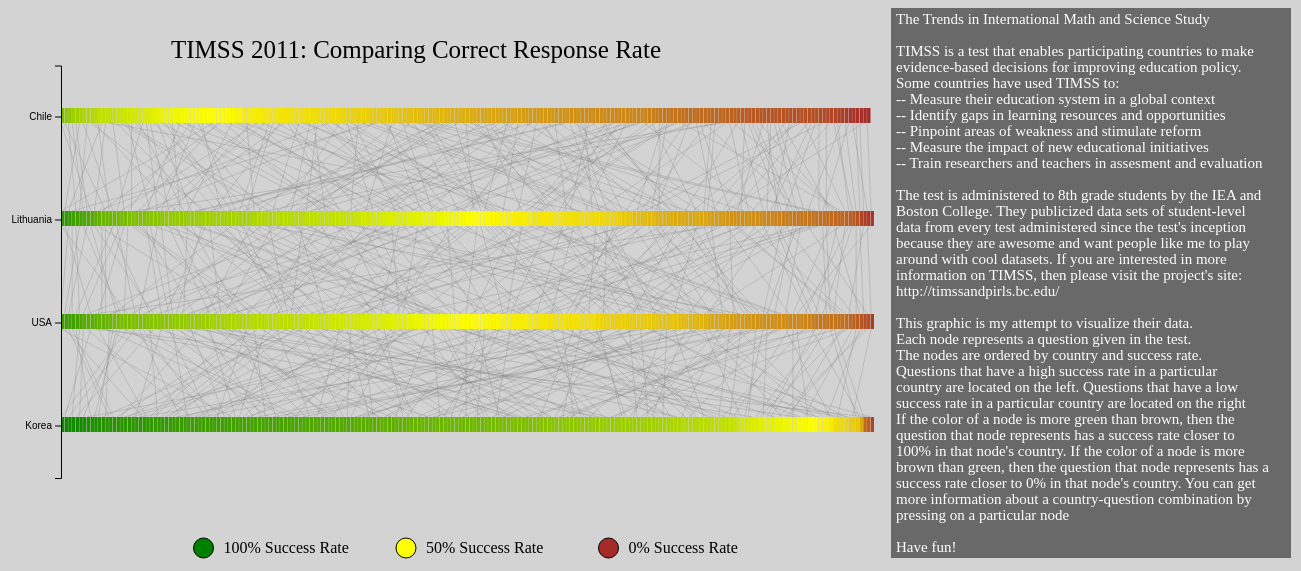
D3 v4 page, settled after 480 driven frames (8 s of simulated time); the page loaded 1 data file(s).



// =========================================== //
// ======= d3 scale info ===================== //
// =========================================== //
        
        // The SVG element will act as a container for all graphic information
        // The margins are for the container svg
        var margin = {
            top: 50,
            bottom: 50,
            left: 60,
            right: 10
        }
        
        //dimensions of the container svg
        var width = 1300 - margin.left - margin.right,
            height = 650 - margin.top - margin.bottom;
        
        //saving space for info bar
        var width_info = 400;
        
        // consistent dimensions 
        var internal_buffer = 20;
        var node_height = 15;
        var color_key_radius = 10
        
        var x_nodes = d3.scaleLinear()
            .range([0, width - width_info - internal_buffer]);
        
        var y = d3.scaleBand()
            .rangeRound([0, (.75 * height)]);
        
        var clr = d3.scaleLinear()
            .range(['green', 'yellow', 'brown'])
            .domain([1, .5, 0]);
                 
// =========================================== //
// ========== Static Parts =================== //
// =========================================== //
        
        // conatiner svg
        svg = d3.select('#timss')
            .append('svg')
            .attr('height', height + margin.top + margin.bottom)
            .attr('width', width + margin.left + margin.right)
            .append('g')
            .attr('transform', 'translate(' + margin.left + ',' + margin.top + ')')
        
        // info display
        info = d3.select('svg')
            .append('g')
            .attr('transform', 'translate(' + (margin.left + width - width_info) + ',0)')
                
        //I should translate the intro text to spanish and create a 'choose language' functionality
        //SVG text does not allow for newlines or tabs so I created an array of text lines
        intro_text = [
            'The Trends in International Math and Science Study',
            '',
            'TIMSS is a test that enables participating countries to make',
            'evidence-based decisions for improving education policy.',
            'Some countries have used TIMSS to:',
            '-- Measure their education system in a global context',
            '-- Identify gaps in learning resources and opportunities',
            '-- Pinpoint areas of weakness and stimulate reform',
            '-- Measure the impact of new educational initiatives',
            '-- Train researchers and teachers in assesment and evaluation',
            '',
            'The test is administered to 8th grade students by the IEA and',
            'Boston College. They publicized data sets of student-level ',
            'data from every test administered since the test\'s inception',
            'because they are awesome and want people like me to play',
            'around with cool datasets. If you are interested in  more',
            'information on TIMSS, then please visit the project\'s site:',
            'http://timssandpirls.bc.edu/',
            '',
            'This graphic is my attempt to visualize their data.',
            'Each node represents a question given in the test.',
            'The nodes are ordered by country and success rate.',
            'Questions that have a high success rate in a particular',
            'country are located on the left. Questions that have a low',
            'success rate in a particular country are located on the right',
            'If the color of a node is more green than brown, then the',
            'question that node represents has a success rate closer to',
            '100% in that node\'s country. If the color of a node is more',
            'brown than green, then the question that node represents has a',
            'success rate closer to 0% in that node\'s country. You can get',
            'more information about a country-question combination by',
            'pressing on a particular node',
            '', 
            'Have fun!'
        ]
                
        info.append('rect')
            .attr('height', height)
            .attr('width', width_info)
            .attr('fill', 'black')
            .attr('fill-opacity', '.5')
        
        info.selectAll('text')
            .data(intro_text)
            .enter().append('text')
            .attr('y', function(d,i){ return (i+1) * 16})
            .attr('x', '5')
            .attr('font-size', '15')
            .attr('fill', 'white')
            .text(function(d){return d})

        // Title display
        title = d3.select('svg')
            .append('text')
            .attr('x', (width - width_info)/2)
            .attr('y', margin.top)
            .attr('text-anchor', 'middle')
            .attr('fill', 'black')
            .attr('font-size', '25')
            .text('TIMSS 2011: Comparing Correct Response Rate')

        // color key to understand node color
        color_key = d3.select('svg')
            .selectAll('circle')
            .data([[.25, 1], [.5, .5], [.75, 0]])
            .enter().append('circle')
            .attr('cx', function(d){return (width - width_info - internal_buffer) * d[0]})
            .attr('cy', height - color_key_radius)
            .attr('r', color_key_radius)
            .attr('fill', function(d){return clr(d[1])})
            .attr('stroke', 'black')
            .attr('stroke-width', '1')
        
        text_key = d3.select('svg')
            .selectAll('text.key')
            .data([[.25, '100% Success Rate'],[.5, '50% Success Rate'], [.75, '0% Success Rate']])
            .enter().append('text')
            .attr('x', function(d){ return ((width - width_info - internal_buffer) * d[0]) + (color_key_radius * 2)})
            .attr('y', height - (color_key_radius/2))
            .text(function(d){ return d[1]})        
       
// =========================================== //
// =========== Custom Functions ============== //
// =========================================== //
        
        // I need to create a Spanish equivalent
        // when a node is pressed the question information that the node represents is
        // displayed on the info display
        // display_question_info() receives an object containing question-level and
        // country-level information on a particular question
        function display_question_info(obj){
            key_list = Object.keys(obj)
            text = []
            text2 = []
            for(i = 0; i < key_list.length; i++){
                c = key_list[i];
                if(key_list[i] == 'question'){
                    text2.push('Question: ' + obj[c]['topic'])
                    text2.push('--Type: ' + obj[c]['type'])
                    text2.push('-- Cognitive Domain: ' + obj[c]['cognitive'])
                    text2.push('-- Content Domain: ' + obj[c]['content'])
                    text2.push('-- ID: ' + obj[c]['id'])
                } else{
                    text.push( c + ':') 
                    text.push('-- Question ranked as ' + obj[c]['question_rank'] + 'th easiest')
                    text.push('-- ' + obj[c]['number_students'] + ' students were asked this question')
                    text.push('-- ' + (Math.round(obj[c]['correct_ratio'] * 10000)/100) + '% of students answered this question correctly')
                    text.push('---- ' + (Math.round(obj[c]['f_correct_ratio'] * 10000)/100) + '% of female students answered this question correctly' )
                    text.push('---- ' + (Math.round(obj[c]['m_correct_ratio'] * 10000)/100) + '% of male students answered this question correctly')         
                }
            }
            return text2.concat(text);
        }
                
        // when a node is pressed the information display needs to be updated
        // update_info() recieve an array of text typically formatted by display_question_info()
        function update_info(array){
                from_top = 0                
            
                info.selectAll('text')
                    .remove()
                
                info.selectAll('text')
                    .data(display_question_info(array))
                    .enter().append('text')
                    .attr('x', '5')
                    .attr('y', function(d, i){
                        if([0, 5, 11, 17, 23].indexOf(i) >= 0){
                            from_top += 25
                            return from_top
                        } else {
                            from_top += 16
                            return from_top
                        }
                    })
                    .text(function(d){return d})
                    .attr('fill', 'white')
                    .attr('font-size', '15')
        }
        
        
// =========================================== //
// ========== Data Driven Documents ========== //
// =========================================== //
                
        // data is used for debugging purposes, it will equal the json received by the d3.json() call
        var data;        
        
        d3.json('d3_timss.json', function(error, json){
            if(error) throw error;
            
            //data received from json should take the format of [node data, link data, link data, link data,...]
            data = json
            
            x_nodes.domain(d3.extent(json[0].map(function(i){ return i.question_rank })));
            
            //I need to make this more general...change it from hardcoded to function...
            var yPoints = ['Chile', 'Lithuania', 'USA', 'Korea'];
            y.domain(yPoints);    
                        
            //fill question_info with data organized by question(question:..., country1: ..., country2: ..., ...)
            question_info = {};
            
            for(i = 0; i < json[0].length; i++){
                obj = data[0][i];
                ques = obj.question;
                rank = obj.question_rank;
                ratio = obj.correct_ratio_per_question;
                fratio = obj.correct_ratio_per_question_female;
                mratio = obj.correct_ratio_per_question_male;
                n = obj.students_per_question;
                country = obj.country;
                topic = obj.FIELD_LABL;
                cognitive = obj.cognitive_domain;
                content = obj.content_domain;
                type = obj.question_type;
                
                input_country = {};
                
                input_country[country] = {
                    question_rank: rank,
                    correct_ratio: ratio,
                    f_correct_ratio: fratio,
                    m_correct_ratio: mratio,
                    number_students: n
                }
                
                if(question_info[ques] === undefined) {
                    question_info[ques] = input_country 
                } else {
                    question_info[ques][country] = input_country[country];
                }
                
                if(question_info[ques]['question'] === undefined){
                    question_info[ques]['question'] = {
                        id: ques,
                        topic: topic,
                        cognitive: cognitive,
                        content: content,
                        type: type
                    };
                }
            }
            
            // create nodes that represent questions
            nodes = svg.selectAll('rect')
                .data(json[0])
                .enter().append('rect')
                .attr('class', function(d){return d.question + ' ' + d.country + ' node'})
                .attr('id', function(d){return d.id})
                .attr('x', function(d){return x_nodes(d.question_rank);})
                .attr('y', function(d){return margin.top + y(d.country);})
                .attr('width', '3')
                .attr('height', node_height)
                .attr('fill', function(d){return clr(d.correct_ratio_per_question);})
            
            //consolidate all link data into one array to iterate over
            link_data = []
            
            for(i = 1; i < json.length; i++){
                link_data = link_data.concat(json[i])
            }
            
            // draw links connecting question nodes to their equivalent at other countries
            links = svg.selectAll('line')
                .data(link_data)
                .enter().append('line')
                .attr('class', function(d){return d.question})
                .attr('x1', function(d){return x_nodes(d.x1)})
                .attr('x2', function(d){return x_nodes(d.x2)})
                .attr('y1', function(d){return margin.top + y(d.y1) + node_height})
                .attr('y2', function(d){return margin.top + y(d.y2)})
                .attr('stroke', 'grey')
                .attr('stroke-width', '1')
                .attr('stroke-opacity', '.3')

            // draw y axis
            svg.append('g')
                .attr('transform', 'translate(' + '0' + ',' + (.5 * node_height) +')')
                .call(d3.axisLeft(y))
        
            // When a node is clicked the clicked node and all nodes representing the same question
            // will be highlighted. All lines connecting the nodes will also be highlighted
            // previously highlighted nodes and links will turn back to their original form
            var chosen = '';
            var colors = [];
            var info_display;
            
            nodes.on('click', function(){
                //if nodes/links are highlighted, un-highlight them
                if(chosen != ''){
                    d3.selectAll('line.' + chosen)
                        .attr('stroke', 'grey')
                        .attr('stroke-width', '1')
                        .attr('stroke-opacity', '.3')
                    
                    d3.selectAll('rect.' + chosen)
                        .attr('fill', function(){
                            return colors[d3.select(this).attr('class').split(' ')[1]]
                        })
                    
                    colors = {}
                }
                chosen = this.className.baseVal.split(' ')[0]
                
                d3.selectAll('line.'+chosen)
                    .attr('stroke', 'orange')
                    .attr('stroke-width', '3')
                    .attr('stroke-opacity', '1')
                
                d3.selectAll('rect.'+chosen)
                    .each(function(){
                        info_display = {};
                        t = d3.select(this);
                        colors[t.attr('class').split(' ')[1]] = (t.attr('fill'));
                        info_display = question_info[t.attr('class').split(' ')[0]] 
                    })
                    .attr('fill', 'black')
                
                update_info(info_display);
            })
        })
    

### data: d3_timss.json
[
 [
  {
   "country": "Korea",
   "link_type": "link1",
   "link": "M042261_top",
   "question": "M042261",
   "students_per_question": 742,
   "correct_ratio_per_question": 0.9744,
   "correct_ratio_per_question_female": 0.9841,
   "correct_ratio_per_question_male": 0.9644,
   "FIELD_LABL": "How Likely It Will Rain",
   "content_domain": "Data And Chance",
   "cognitive_domain": "Knowing",
   "question_type": "Multiple Choice",
   "question_rank": 1,
   "diff_male_female": -0.0197,
   "dominant_gender": "Female",
   "id": "kor_M042261",
   "order": 1
  },
  {
   "country": "Korea",
   "link_type": "link2",
   "link": "M042261_usa_kor",
   "question": "M042261",
   "students_per_question": 742,
   "correct_ratio_per_question": 0.9744,
   "correct_ratio_per_question_female": 0.9841,
   "correct_ratio_per_question_male": 0.9644,
   "FIELD_LABL": "How Likely It Will Rain",
   "content_domain": "Data And Chance",
   "cognitive_domain": "Knowing",
   "question_type": "Multiple Choice",
   "question_rank": 1,
   "diff_male_female": -0.0197,
   "dominant_gender": "Female",
   "id": "kor_M042261",
   "order": 1
  },
  {
   "country": "Korea",
   "link_type": "link1",
   "link": "M052419B_top",
   "question": "M052419B",
   "students_per_question": 741,
   "correct_ratio_per_question": 0.973,
   "correct_ratio_per_question_female": 0.9787,
   "correct_ratio_per_question_male": 0.9671,
   "FIELD_LABL": "Difference In Percentages",
   "content_domain": "Data And Chance",
   "cognitive_domain": "Knowing",
   "question_type": "Multiple Choice",
   "question_rank": 2,
   "diff_male_female": -0.0116,
   "dominant_gender": "Female",
   "id": "kor_M052419B",
   "order": 1
  },
  {
   "country": "Korea",
   "link_type": "link2",
   "link": "M052419B_usa_kor",
   "question": "M052419B",
   "students_per_question": 741,
   "correct_ratio_per_question": 0.973,
   "correct_ratio_per_question_female": 0.9787,
   "correct_ratio_per_question_male": 0.9671,
   "FIELD_LABL": "Difference In Percentages",
   "content_domain": "Data And Chance",
   "cognitive_domain": "Knowing",
   "question_type": "Multiple Choice",
   "question_rank": 2,
   "diff_male_female": -0.0116,
   "dominant_gender": "Female",
   "id": "kor_M052419B",
   "order": 1
  },
  {
   "country": "Korea",
   "link_type": "link1",
   "link": "M042032_top",
   "question": "M042032",
   "students_per_question": 738,
   "correct_ratio_per_question": 0.9702,
   "correct_ratio_per_question_female": 0.9643,
   "correct_ratio_per_question_male": 0.9769,
   "FIELD_LABL": "Equivalent Fraction For 0.125",
   "content_domain": "Number",
   "cognitive_domain": "Knowing",
   "question_type": "Multiple Choice",
   "question_rank": 3,
   "diff_male_female": 0.0126,
   "dominant_gender": "Male",
   "id": "kor_M042032",
   "order": 1
  },
  {
   "country": "Korea",
   "link_type": "link2",
   "link": "M042032_usa_kor",
   "question": "M042032",
   "students_per_question": 738,
   "correct_ratio_per_question": 0.9702,
   "correct_ratio_per_question_female": 0.9643,
   "correct_ratio_per_question_male": 0.9769,
   "FIELD_LABL": "Equivalent Fraction For 0.125",
   "content_domain": "Number",
   "cognitive_domain": "Knowing",
   "question_type": "Multiple Choice",
   "question_rank": 3,
   "diff_male_female": 0.0126,
   "dominant_gender": "Male",
   "id": "kor_M042032",
   "order": 1
  },
  {
   "country": "Korea",
   "link_type": "link1",
   "link": "M052505_top",
   "question": "M052505",
   "students_per_question": 740,
   "correct_ratio_per_question": 0.9635,
   "correct_ratio_per_question_female": 0.9662,
   "correct_ratio_per_question_male": 0.9606,
   "FIELD_LABL": "Pizzas Sold By A Shop",
   "content_domain": "Data And Chance",
   "cognitive_domain": "Knowing",
   "question_type": "Multiple Choice",
   "question_rank": 4,
   "diff_male_female": -0.0057,
   "dominant_gender": "Female",
   "id": "kor_M052505",
   "order": 1
  },
  {
   "country": "Korea",
   "link_type": "link2",
   "link": "M052505_usa_kor",
   "question": "M052505",
   "students_per_question": 740,
   "correct_ratio_per_question": 0.9635,
   "correct_ratio_per_question_female": 0.9662,
   "correct_ratio_per_question_male": 0.9606,
   "FIELD_LABL": "Pizzas Sold By A Shop",
   "content_domain": "Data And Chance",
   "cognitive_domain": "Knowing",
   "question_type": "Multiple Choice",
   "question_rank": 4,
   "diff_male_female": -0.0057,
   "dominant_gender": "Female",
   "id": "kor_M052505",
   "order": 1
  },
  "... 1,742 more items"
 ],
 [
  {
   "question": "M052426",
   "x1": 1,
   "x2": 9,
   "y1": "Chile",
   "y2": "Lithuania"
  },
  {
   "question": "M032734",
   "x1": 2,
   "x2": 13,
   "y1": "Chile",
   "y2": "Lithuania"
  },
  {
   "question": "M052505",
   "x1": 3,
   "x2": 5,
   "y1": "Chile",
   "y2": "Lithuania"
  },
  {
   "question": "M042260",
   "x1": 4,
   "x2": 7,
   "y1": "Chile",
   "y2": "Lithuania"
  },
  {
   "question": "M052302",
   "x1": 5,
   "x2": 8,
   "y1": "Chile",
   "y2": "Lithuania"
  },
  {
   "question": "M052419B",
   "x1": 6,
   "x2": 2,
   "y1": "Chile",
   "y2": "Lithuania"
  },
  {
   "question": "M042015",
   "x1": 7,
   "x2": 15,
   "y1": "Chile",
   "y2": "Lithuania"
  },
  {
   "question": "M032295",
   "x1": 8,
   "x2": 6,
   "y1": "Chile",
   "y2": "Lithuania"
  },
  "... 210 more items"
 ],
 [
  {
   "question": "M042261",
   "x1": 1,
   "x2": 19,
   "y1": "Lithuania",
   "y2": "USA"
  },
  {
   "question": "M052419B",
   "x1": 2,
   "x2": 9,
   "y1": "Lithuania",
   "y2": "USA"
  },
  {
   "question": "M052231",
   "x1": 3,
   "x2": 1,
   "y1": "Lithuania",
   "y2": "USA"
  },
  {
   "question": "M042198A",
   "x1": 4,
   "x2": 4,
   "y1": "Lithuania",
   "y2": "USA"
  },
  {
   "question": "M052505",
   "x1": 5,
   "x2": 6,
   "y1": "Lithuania",
   "y2": "USA"
  },
  {
   "question": "M032295",
   "x1": 6,
   "x2": 2,
   "y1": "Lithuania",
   "y2": "USA"
  },
  {
   "question": "M042260",
   "x1": 7,
   "x2": 17,
   "y1": "Lithuania",
   "y2": "USA"
  },
  {
   "question": "M052302",
   "x1": 8,
   "x2": 3,
   "y1": "Lithuania",
   "y2": "USA"
  },
  "... 210 more items"
 ],
 [
  {
… [head cut at 6 KiB]